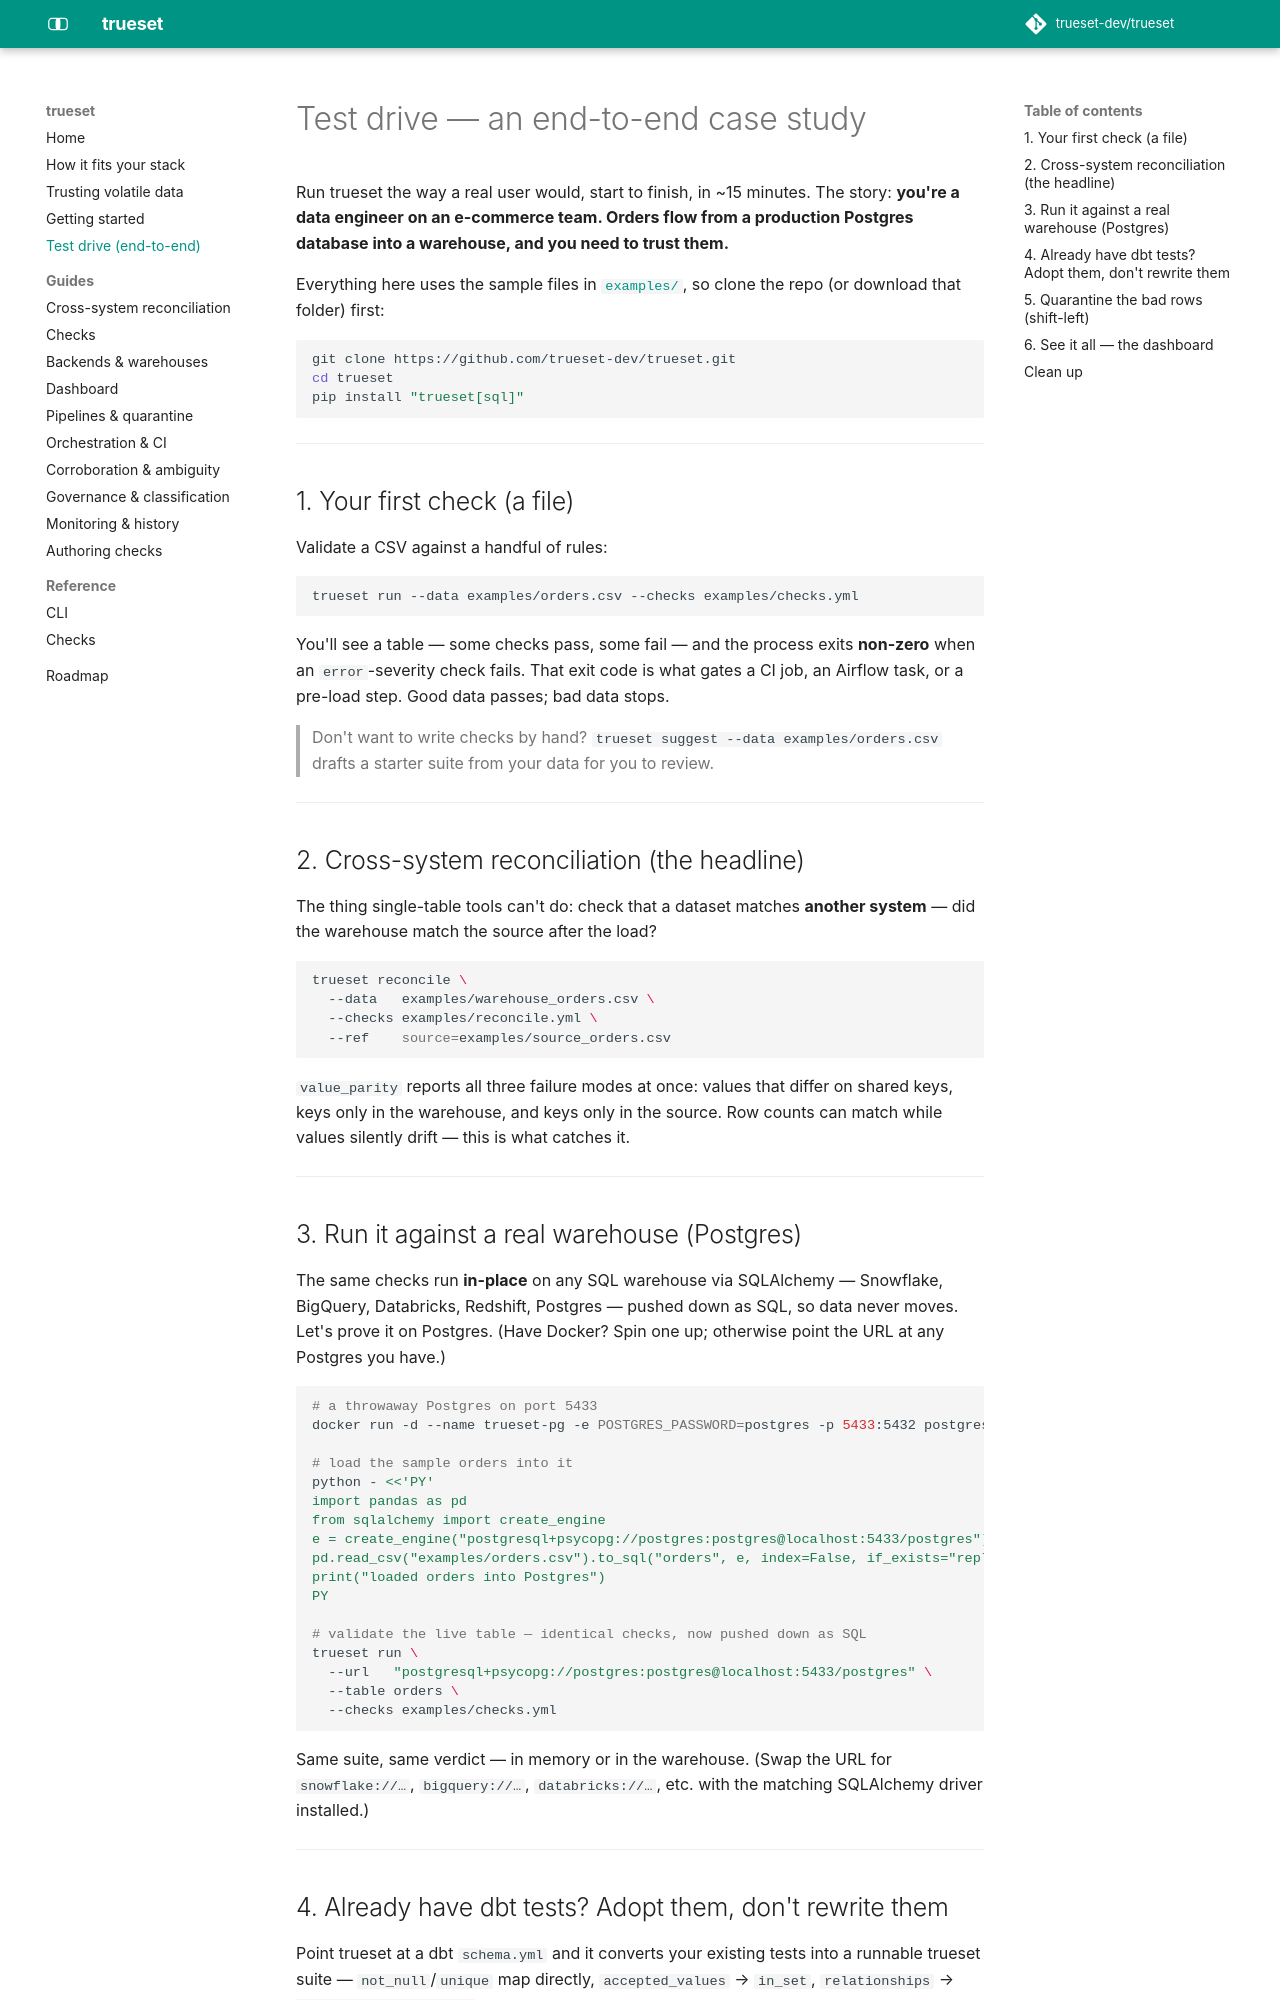

repository: trueset-dev/trueset · page: docs/test-drive/index.html · generator: mkdocs

# Test drive — an end-to-end case study

Run trueset the way a real user would, start to finish, in ~15 minutes. The
story: **you're a data engineer on an e-commerce team. Orders flow from a
production Postgres database into a warehouse, and you need to trust them.**

Everything here uses the sample files in [`examples/`](https://github.com/trueset-dev/trueset/tree/main/examples),
so clone the repo (or download that folder) first:

```bash
git clone https://github.com/trueset-dev/trueset.git
cd trueset
pip install "trueset[sql]"
```

---

## 1. Your first check (a file)

Validate a CSV against a handful of rules:

```bash
trueset run --data examples/orders.csv --checks examples/checks.yml
```

You'll see a table — some checks pass, some fail — and the process exits
**non-zero** when an `error`-severity check fails. That exit code is what gates a
CI job, an Airflow task, or a pre-load step. Good data passes; bad data stops.

> Don't want to write checks by hand? `trueset suggest --data examples/orders.csv`
> drafts a starter suite from your data for you to review.

---

## 2. Cross-system reconciliation (the headline)

The thing single-table tools can't do: check that a dataset matches **another
system** — did the warehouse match the source after the load?

```bash
trueset reconcile \
  --data   examples/warehouse_orders.csv \
  --checks examples/reconcile.yml \
  --ref    source=examples/source_orders.csv
```

`value_parity` reports all three failure modes at once: values that differ on
shared keys, keys only in the warehouse, and keys only in the source. Row counts
can match while values silently drift — this is what catches it.

---

## 3. Run it against a real warehouse (Postgres)

The same checks run **in-place** on any SQL warehouse via SQLAlchemy — Snowflake,
BigQuery, Databricks, Redshift, Postgres — pushed down as SQL, so data never
moves. Let's prove it on Postgres. (Have Docker? Spin one up; otherwise point the
URL at any Postgres you have.)

```bash
# a throwaway Postgres on port 5433
docker run -d --name trueset-pg -e POSTGRES_PASSWORD=postgres -p 5433:5432 postgres:16

# load the sample orders into it
python - <<'PY'
import pandas as pd
from sqlalchemy import create_engine
e = create_engine("postgresql+psycopg://postgres:postgres@localhost:5433/postgres")
pd.read_csv("examples/orders.csv").to_sql("orders", e, index=False, if_exists="replace")
print("loaded orders into Postgres")
PY

# validate the live table — identical checks, now pushed down as SQL
trueset run \
  --url   "postgresql+psycopg://postgres:postgres@localhost:5433/postgres" \
  --table orders \
  --checks examples/checks.yml
```

Same suite, same verdict — in memory or in the warehouse. (Swap the URL for
`snowflake://…`, `bigquery://…`, `databricks://…`, etc. with the matching
SQLAlchemy driver installed.)

---
